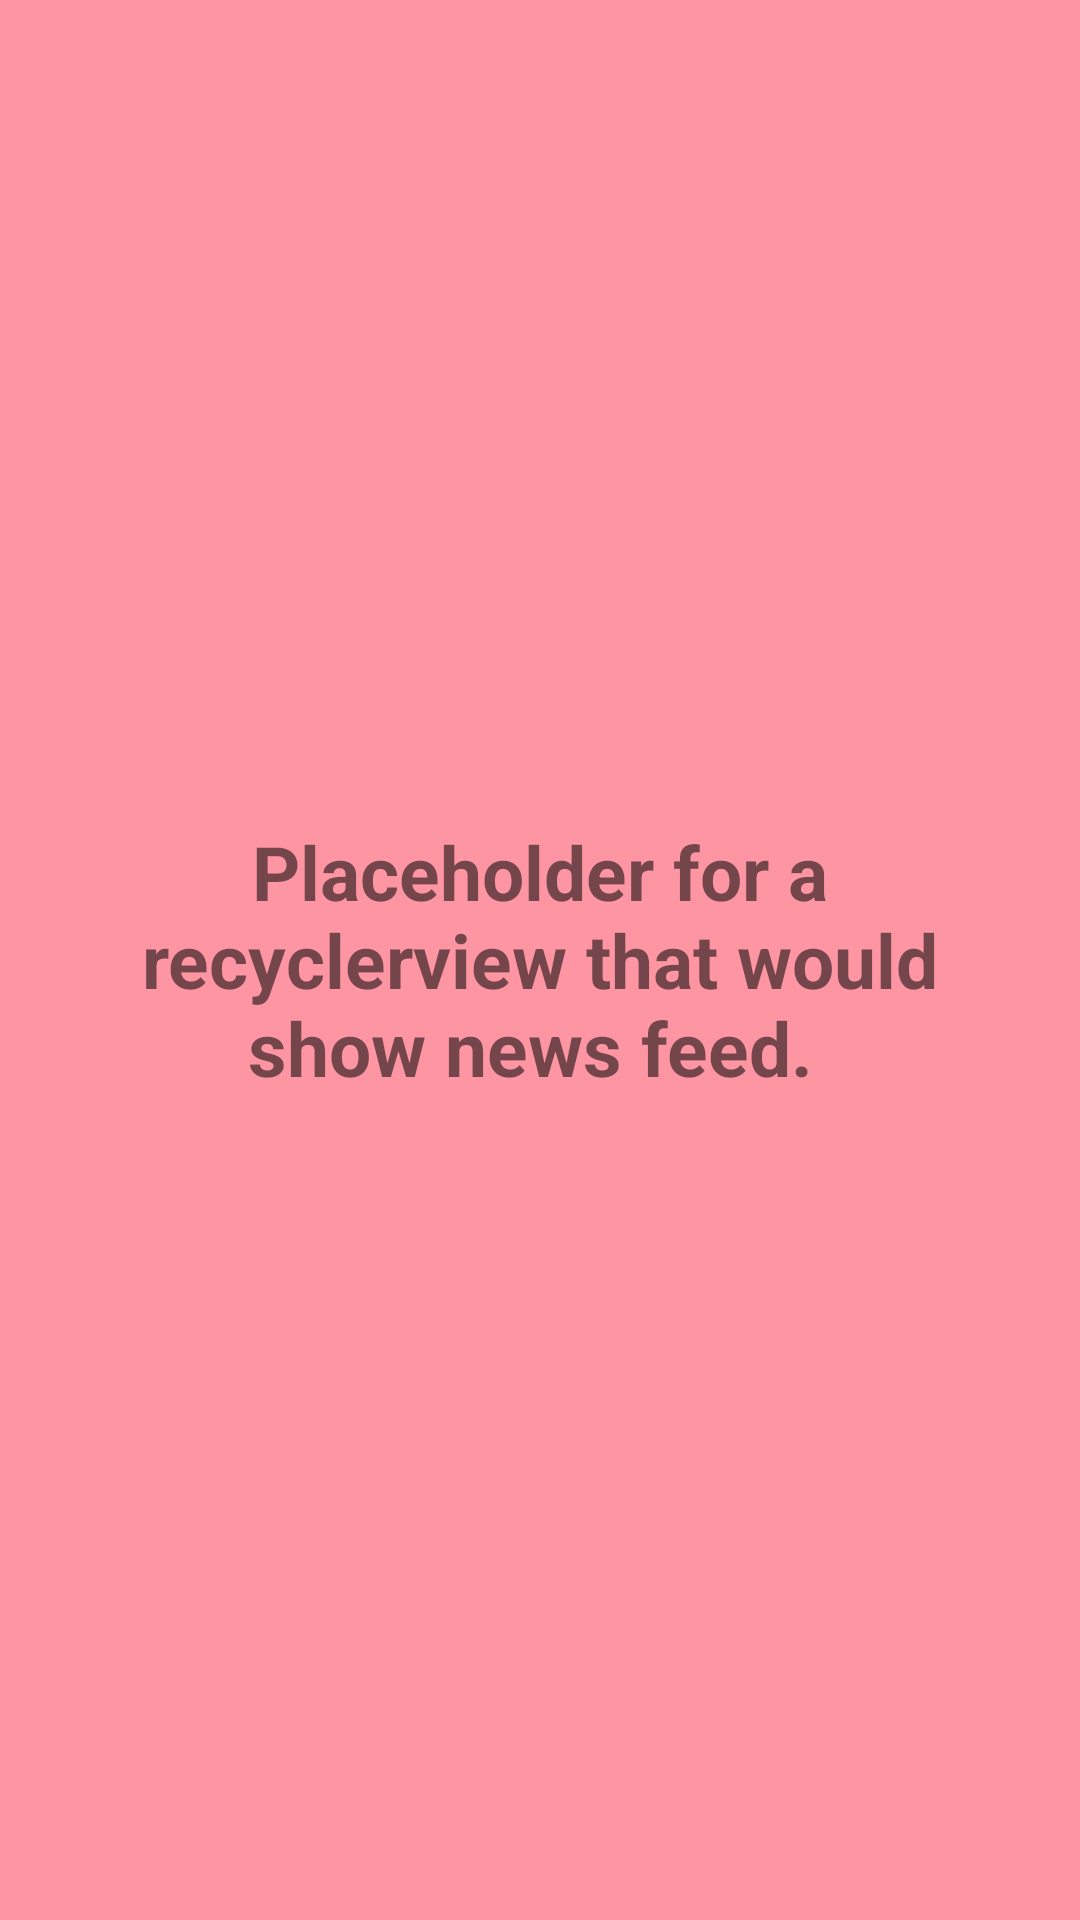

Reconstruct the res/layout file that produces this screen, plus the resources it refers to.
<!-- AndroidManifest.xml: application theme AppTheme -->
<!-- res/layout/fragment_news_feed.xml -->
<LinearLayout xmlns:android="http://schemas.android.com/apk/res/android"
    android:id="@+id/fragment_page_news_rootview"
    android:layout_width="match_parent"
    android:layout_height="match_parent"
    android:background="#FD96A2"
    android:gravity="center">

    <TextView
        android:id="@+id/fragment_page_news_title"
        android:layout_width="wrap_content"
        android:layout_height="wrap_content"
        android:layout_margin="20dip"
        android:text="Placeholder for a recyclerview that would show news feed. "
        android:textAlignment="center"
        android:textSize="25sp"
        android:textStyle="bold" />

</LinearLayout>
<!-- resources referenced by this layout -->
<resources>
  <style name="AppTheme" parent="Theme.AppCompat.Light.NoActionBar">
          
          <item name="colorPrimary">@color/colorPrimary</item>
          <item name="colorPrimaryDark">@color/colorPrimaryDark</item>
          <item name="colorAccent">@color/colorAccent</item>
      </style>
  <!-- not gathered from this repository: default colours our renderer supplied (Android Studio template values) -->
  <color name="colorPrimary">#FF6200EE</color>
  <color name="colorPrimaryDark">#FF3700B3</color>
  <color name="colorAccent">#FF03DAC5</color>
</resources>
